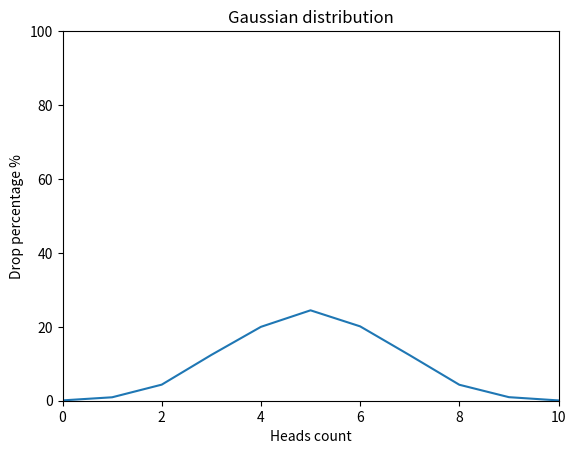

Here is the Python script that generated this plot:
import random
import matplotlib.pyplot as plt
import numpy as np


def flip_coin() -> dict:
    result = {i: 0 for i in range(0, 11)}
    for case in range(10000):
        head_count = 0
        for flip in range(10):
            if random.choice(["head", "tail"]) == "head":
                head_count += 1
        result[head_count] += 1
    result = {key: round(value / 100, 2) for key, value in result.items()}
    return result


ypoints = np.array([value for value in flip_coin().values()])
plt.plot(ypoints)
plt.ylim(0, 100)
plt.xlim(0, 10)
plt.title("Gaussian distribution")
plt.xlabel("Heads count")
plt.ylabel("Drop percentage %")
plt.show()
